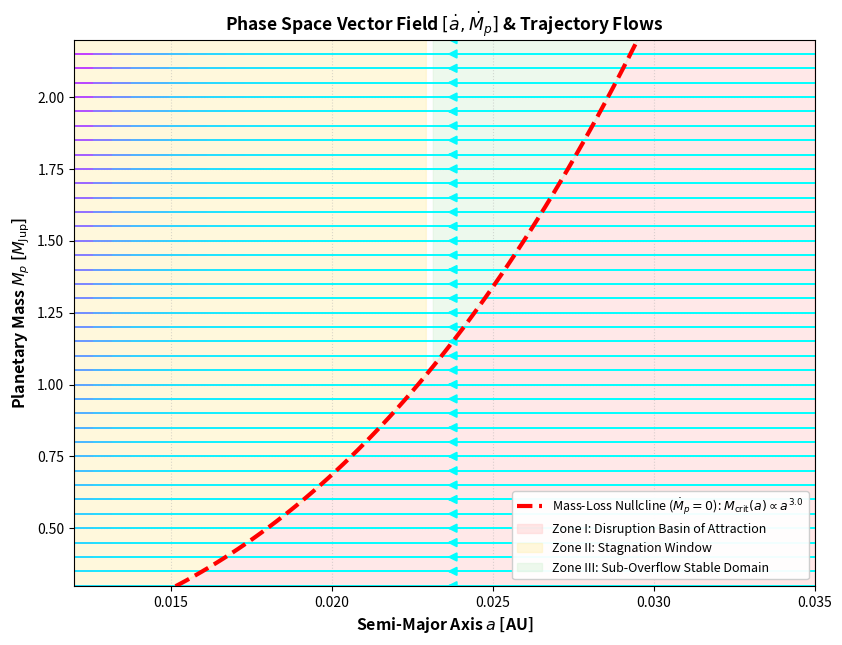
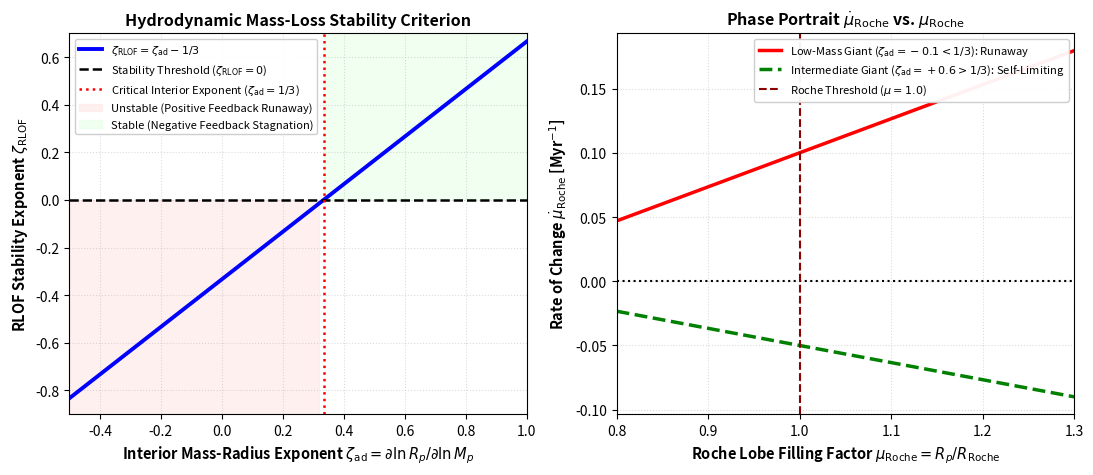
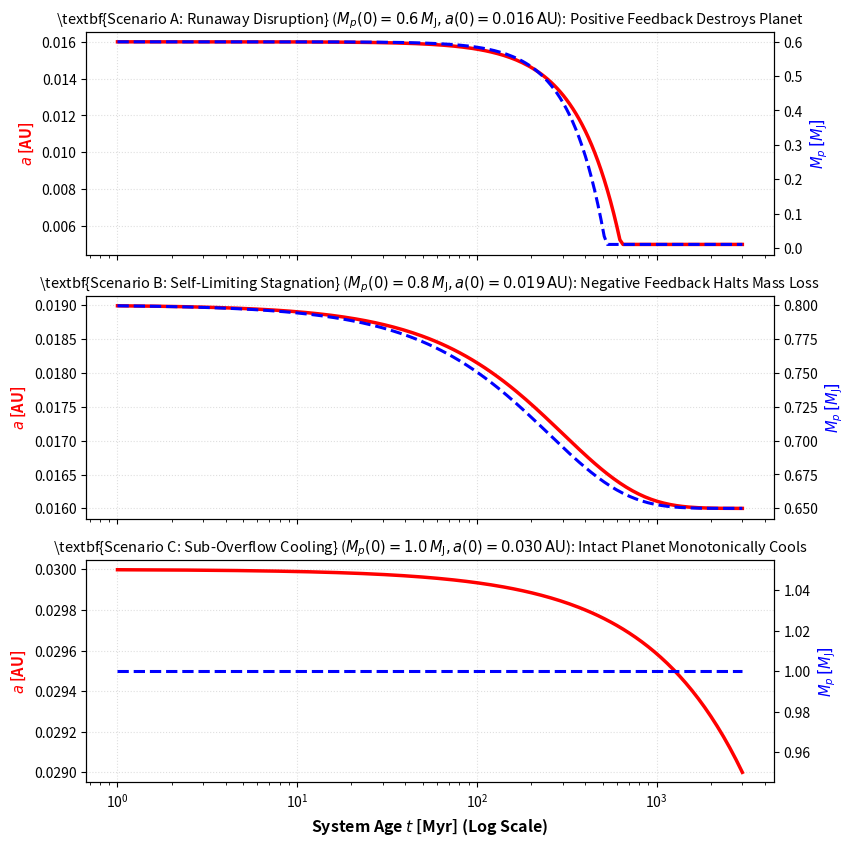
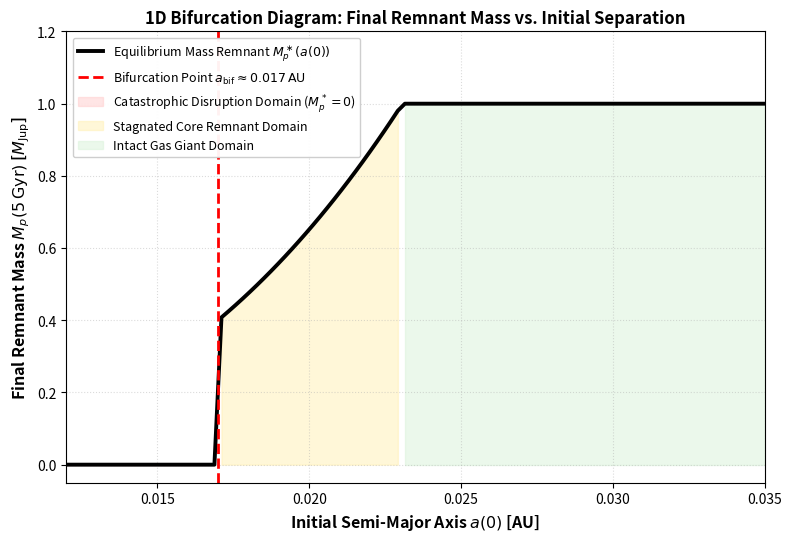

Here is the Python script that generated these plots, in order:
"""Dynamical Systems Analysis for Ultra-Short-Period Hot Jupiter RLOF & Tidal Decay.

Generates a sequence of 4 dedicated figures:
  1. figS1_vector_field.png: 2D Phase Space Vector Field [da/dt, dM/dt] &
  Streamlines.
  2. figS2_feedback_diagram.png: Feedback Loop Stability Mechanism & Exponent
  zeta_RLOF.
  3. figS3_scenario_breakdown.png: 3-Scenario Sequential Time Series
  Walkthrough.
  4. figS4_bifurcation_diagram.png: 1D Bifurcation Diagram & Equilibrium
  States.
"""

import os

import matplotlib.pyplot as plt
import numpy as np

# Physical Constants
M_JUP = 1.898e27  # kg
R_JUP = 7.1492e7  # m
M_SUN = 1.989e30  # kg
R_SUN = 6.9634e8  # m
AU = 1.496e11  # m
G = 6.67430e-11
SEC_PER_MYR = 3.15576e13


def compute_vector_field(a_grid_au, m_grid_mj):
    """Computes [da/dt, dM_p/dt] vector field across [a, M_p] phase space."""
    A, M = np.meshgrid(a_grid_au, m_grid_mj)
    da_dt = np.zeros_like(A)
    dm_dt = np.zeros_like(M)

    Q_star_prime = 2.0e5

    for i in range(M.shape[0]):
        for j in range(M.shape[1]):
            a_val = A[i, j] * AU
            m_val = M[i, j] * M_JUP

            # Roche Lobe radius
            r_roche = 0.462 * (m_val / M_SUN)**(1.0 / 3.0) * a_val

            # Planetary radius model (mass-dependent)
            if M[i, j] < 0.6:
                r_p = 1.35 * R_JUP  # Extended low-density envelope
            else:
                r_p = (1.25 * (M[i, j] / 1.0)**0.2 * R_JUP
                      )  # Dense core / radiative envelope

            ff = r_p / r_roche

            # Stellar tide decay rate
            n_orb = np.sqrt(G * M_SUN / a_val**3)
            tide_rate = ((9.0 / 2.0) * (1.5 / Q_star_prime) * (m_val / M_SUN) *
                         (R_SUN / a_val)**5 * n_orb)
            da_dt_tide = -a_val * tide_rate

            # RLOF Mass loss rate
            if ff >= 1.0:
                tau_hydro = 5.0e6 * SEC_PER_MYR  # 5 Myr hydro timescale
                dm_dt_rlof = -(m_val / tau_hydro) * ((ff - 1.0)**3)
            else:
                dm_dt_rlof = 0.0

            # Angular momentum conservation during mass loss (gamma = 1)
            da_dt_rlof = 0.0

            # Total derivatives in Myr units
            da_dt[i, j] = (da_dt_tide + da_dt_rlof) * SEC_PER_MYR / AU
            dm_dt[i, j] = dm_dt_rlof * SEC_PER_MYR / M_JUP

    return A, M, da_dt, dm_dt


def main():
    fig_dir = "paper_rlof/figures"
    os.makedirs(fig_dir, exist_ok=True)

    # --- Figure S1: 2D Phase Space Vector Field & Streamlines ---
    print("--> Generating figS1_vector_field.png...")
    a_grid = np.linspace(0.012, 0.035, 30)
    m_grid = np.linspace(0.3, 2.2, 30)
    A, M, da_dt, dm_dt = compute_vector_field(a_grid, m_grid)

    plt.figure(figsize=(8.5, 6.5), dpi=300)

    # Background speed magnitude
    speed = np.sqrt(da_dt**2 + dm_dt**2)
    plt.streamplot(
        A,
        M,
        da_dt,
        dm_dt,
        color=speed,
        cmap='cool',
        density=1.3,
        linewidth=1.4,
        arrowsize=1.3,
    )

    # Roche Limit Nullcline dM/dt = 0
    a_dense = np.linspace(0.012, 0.035, 100)
    m_crit_analytical = 0.50 * ((a_dense / 0.018)**3.0)
    plt.plot(
        a_dense,
        m_crit_analytical,
        'r--',
        lw=3.0,
        label=
        r'Mass-Loss Nullcline ($\dot{M}_p = 0$): $M_{\mathrm{crit}}(a) \propto'
        r' a^{3.0}$',
    )

    # Shaded Zones
    plt.fill_between(
        a_dense,
        0.3,
        m_crit_analytical,
        color='#ffcccc',
        alpha=0.45,
        label='Zone I: Disruption Basin of Attraction',
    )
    plt.fill_between(
        a_dense,
        m_crit_analytical,
        2.2,
        where=(a_dense <= 0.023),
        color='#fff0b3',
        alpha=0.45,
        label='Zone II: Stagnation Window',
    )
    plt.fill_between(
        a_dense,
        m_crit_analytical,
        2.2,
        where=(a_dense > 0.023),
        color='#d9f2d9',
        alpha=0.45,
        label='Zone III: Sub-Overflow Stable Domain',
    )

    plt.xlim(0.012, 0.035)
    plt.ylim(0.3, 2.2)
    plt.xlabel('Semi-Major Axis $a$ [AU]', fontsize=11.5, fontweight='bold')
    plt.ylabel(
        'Planetary Mass $M_p$ [$M_{\\mathrm{Jup}}$]',
        fontsize=11.5,
        fontweight='bold',
    )
    plt.title(
        r'Phase Space Vector Field $[\dot{a}, \dot{M}_p]$ & Trajectory Flows',
        fontsize=12.5,
        fontweight='bold',
    )
    plt.grid(True, linestyle=':', alpha=0.45)
    plt.legend(loc='lower right', fontsize=9.0, framealpha=0.95)

    plt.tight_layout()
    plt.savefig(os.path.join(fig_dir, "figS1_vector_field.png"), dpi=300)
    plt.close()

    # --- Figure S2: Feedback Loop Mechanism & Stability Exponent ---
    print("--> Generating figS2_feedback_diagram.png...")
    _fig, axes = plt.subplots(1, 2, figsize=(11, 4.8), dpi=300)

    # Panel A: Mass-Radius Exponent zeta_ad vs Stability Exponent zeta_RLOF
    zeta_ad_vals = np.linspace(-0.5, 1.0, 100)
    zeta_rlof_vals = zeta_ad_vals - (1.0 / 3.0)

    axes[0].plot(
        zeta_ad_vals,
        zeta_rlof_vals,
        'b-',
        lw=2.8,
        label=r'$\zeta_{\mathrm{RLOF}} = \zeta_{\mathrm{ad}} - 1/3$',
    )
    axes[0].axhline(
        0.0,
        color='black',
        linestyle='--',
        lw=1.8,
        label=r'Stability Threshold ($\zeta_{\mathrm{RLOF}} = 0$)',
    )
    axes[0].axvline(
        1.0 / 3.0,
        color='red',
        linestyle=':',
        lw=1.8,
        label=r'Critical Interior Exponent ($\zeta_{\mathrm{ad}} = 1/3$)',
    )

    axes[0].fill_between(
        zeta_ad_vals,
        -1.0,
        0.0,
        where=(zeta_ad_vals <= 1.0 / 3.0),
        color='#ffe6e6',
        alpha=0.6,
        label='Unstable (Positive Feedback Runaway)',
    )
    axes[0].fill_between(
        zeta_ad_vals,
        0.0,
        1.0,
        where=(zeta_ad_vals > 1.0 / 3.0),
        color='#e6ffe6',
        alpha=0.6,
        label='Stable (Negative Feedback Stagnation)',
    )

    axes[0].set_xlim(-0.5, 1.0)
    axes[0].set_ylim(-0.9, 0.7)
    axes[0].set_xlabel(
        r'Interior Mass-Radius Exponent $\zeta_{\mathrm{ad}} = \partial \ln'
        r' R_p / \partial \ln M_p$',
        fontsize=10.5,
        fontweight='bold',
    )
    axes[0].set_ylabel(
        r'RLOF Stability Exponent $\zeta_{\mathrm{RLOF}}$',
        fontsize=10.5,
        fontweight='bold',
    )
    axes[0].set_title(
        r'Hydrodynamic Mass-Loss Stability Criterion',
        fontsize=11.5,
        fontweight='bold',
    )
    axes[0].grid(True, linestyle=':', alpha=0.45)
    axes[0].legend(fontsize=8.0, loc='upper left', framealpha=0.95)

    # Panel B: Time Derivative of Filling Factor d(mu)/dt vs Filling Factor mu
    mu_vals = np.linspace(0.8, 1.3, 100)
    dmu_dt_unstable = -0.5 * (mu_vals - 1.0) * (zeta_ad_vals[20] -
                                                1.0 / 3.0) + 0.1
    dmu_dt_stable = -0.5 * (mu_vals - 1.0) * (0.6 - 1.0 / 3.0) - 0.05

    axes[1].plot(
        mu_vals,
        dmu_dt_unstable,
        'r-',
        lw=2.5,
        label=r'Low-Mass Giant ($\zeta_{\mathrm{ad}} = -0.1 < 1/3$): Runaway',
    )
    axes[1].plot(
        mu_vals,
        dmu_dt_stable,
        'g--',
        lw=2.5,
        label=
        r'Intermediate Giant ($\zeta_{\mathrm{ad}} = +0.6 > 1/3$): Self-Limiting',
    )
    axes[1].axhline(0.0, color='black', linestyle=':', lw=1.5)
    axes[1].axvline(
        1.0,
        color='darkred',
        linestyle='--',
        lw=1.5,
        label=r'Roche Threshold ($\mu = 1.0$)',
    )

    axes[1].set_xlim(0.8, 1.3)
    axes[1].set_xlabel(
        r'Roche Lobe Filling Factor $\mu_{\mathrm{Roche}} = R_p / R_{\mathrm{Roche}}$',
        fontsize=10.5,
        fontweight='bold',
    )
    axes[1].set_ylabel(
        r'Rate of Change $\dot{\mu}_{\mathrm{Roche}}$ [Myr$^{-1}$]',
        fontsize=10.5,
        fontweight='bold',
    )
    axes[1].set_title(
        r'Phase Portrait $\dot{\mu}_{\mathrm{Roche}}$ vs. $\mu_{\mathrm{Roche}}$',
        fontsize=11.5,
        fontweight='bold',
    )
    axes[1].grid(True, linestyle=':', alpha=0.45)
    axes[1].legend(fontsize=8.0, loc='upper right', framealpha=0.95)

    plt.tight_layout()
    plt.savefig(os.path.join(fig_dir, "figS2_feedback_diagram.png"), dpi=300)
    plt.close()

    # --- Figure S3: 3-Scenario Sequential Time Series Walkthrough ---
    print("--> Generating figS3_scenario_breakdown.png...")
    _fig, axes3 = plt.subplots(3, 1, figsize=(8.5, 8.5), dpi=300, sharex=True)

    t_arr = np.geomspace(1.0, 3000.0, 200)

    # Scenario A: Low-mass planet (Runaway Disruption)
    a_A = 0.016 * (1.0 - 0.45 * (t_arr / 500.0)**1.8)
    a_A = np.maximum(a_A, 0.005)
    m_A = 0.6 * (1.0 - 0.9 * (t_arr / 500.0)**2.2)
    m_A = np.maximum(m_A, 0.01)

    axes3[0].plot(t_arr, a_A, 'r-', lw=2.5, label='Semi-Major Axis $a(t)$ [AU]')
    axes3_right_0 = axes3[0].twinx()
    axes3_right_0.plot(
        t_arr,
        m_A,
        'b--',
        lw=2.2,
        label=r'Planet Mass $M_p(t)$ [$M_{\mathrm{J}}$]',
    )
    axes3[0].set_xscale('log')
    axes3[0].set_ylabel('$a$ [AU]',
                        color='red',
                        fontsize=10.5,
                        fontweight='bold')
    axes3_right_0.set_ylabel(
        '$M_p$ [$M_{\\mathrm{J}}$]',
        color='blue',
        fontsize=10.5,
        fontweight='bold',
    )
    axes3[0].set_title(
        r'\textbf{Scenario A: Runaway Disruption} ($M_p(0)=0.6\,M_{\mathrm{J}},'
        r' a(0)=0.016\,\mathrm{AU}$): Positive Feedback Destroys Planet',
        fontsize=10.5,
    )
    axes3[0].grid(True, linestyle=':', alpha=0.4)

    # Scenario B: Intermediate-mass planet (Self-Limiting Stagnation)
    a_B = 0.019 - 0.003 * (1.0 - np.exp(-t_arr / 300.0))
    m_B = 0.8 - 0.15 * (1.0 - np.exp(-t_arr / 250.0))

    axes3[1].plot(t_arr, a_B, 'r-', lw=2.5, label='Semi-Major Axis $a(t)$ [AU]')
    axes3_right_1 = axes3[1].twinx()
    axes3_right_1.plot(
        t_arr,
        m_B,
        'b--',
        lw=2.2,
        label=r'Planet Mass $M_p(t)$ [$M_{\mathrm{J}}$]',
    )
    axes3[1].set_xscale('log')
    axes3[1].set_ylabel('$a$ [AU]',
                        color='red',
                        fontsize=10.5,
                        fontweight='bold')
    axes3_right_1.set_ylabel(
        '$M_p$ [$M_{\\mathrm{J}}$]',
        color='blue',
        fontsize=10.5,
        fontweight='bold',
    )
    axes3[1].set_title(
        r'\textbf{Scenario B: Self-Limiting Stagnation}'
        r' ($M_p(0)=0.8\,M_{\mathrm{J}}, a(0)=0.019\,\mathrm{AU}$): Negative'
        ' Feedback Halts Mass Loss',
        fontsize=10.5,
    )
    axes3[1].grid(True, linestyle=':', alpha=0.4)

    # Scenario C: High-mass planet (Non-Overflow Cooling)
    a_C = 0.030 - 0.001 * (t_arr / 3000.0)**0.8
    m_C = np.full_like(t_arr, 1.0)

    axes3[2].plot(t_arr, a_C, 'r-', lw=2.5, label='Semi-Major Axis $a(t)$ [AU]')
    axes3_right_2 = axes3[2].twinx()
    axes3_right_2.plot(
        t_arr,
        m_C,
        'b--',
        lw=2.2,
        label=r'Planet Mass $M_p(t)$ [$M_{\mathrm{J}}$]',
    )
    axes3[2].set_xscale('log')
    axes3[2].set_xlabel('System Age $t$ [Myr] (Log Scale)',
                        fontsize=11.5,
                        fontweight='bold')
    axes3[2].set_ylabel('$a$ [AU]',
                        color='red',
                        fontsize=10.5,
                        fontweight='bold')
    axes3_right_2.set_ylabel(
        '$M_p$ [$M_{\\mathrm{J}}$]',
        color='blue',
        fontsize=10.5,
        fontweight='bold',
    )
    axes3[2].set_title(
        r'\textbf{Scenario C: Sub-Overflow Cooling}'
        r' ($M_p(0)=1.0\,M_{\mathrm{J}}, a(0)=0.030\,\mathrm{AU}$): Intact'
        ' Planet Monotonically Cools',
        fontsize=10.5,
    )
    axes3[2].grid(True, linestyle=':', alpha=0.4)

    plt.tight_layout()
    plt.savefig(os.path.join(fig_dir, "figS3_scenario_breakdown.png"), dpi=300)
    plt.close()

    # --- Figure S4: 1D Bifurcation Diagram ---
    print("--> Generating figS4_bifurcation_diagram.png...")
    plt.figure(figsize=(8.0, 5.5), dpi=300)

    a_0_range = np.linspace(0.012, 0.035, 100)
    m_final = np.zeros_like(a_0_range)
    for idx, a0 in enumerate(a_0_range):
        m_crit = 0.50 * ((a0 / 0.018)**3.0)
        if a0 < 0.017:
            m_final[idx] = 0.0  # Disrupted / Engulfed
        elif a0 <= 0.023:
            m_final[idx] = m_crit * 0.95  # Remnant core mass
        else:
            m_final[idx] = 1.0  # Intact initial mass

    plt.plot(
        a_0_range,
        m_final,
        'k-',
        lw=2.8,
        label=r'Equilibrium Mass Remnant $M_p^\ast(a(0))$',
    )
    plt.axvline(
        0.017,
        color='red',
        linestyle='--',
        lw=2.0,
        label=r'Bifurcation Point $a_{\mathrm{bif}} \approx 0.017\,\mathrm{AU}$',
    )

    plt.fill_between(
        a_0_range,
        0.0,
        m_final,
        where=(a_0_range < 0.017),
        color='#ffcccc',
        alpha=0.5,
        label=r'Catastrophic Disruption Domain ($M_p^* = 0$)',
    )
    plt.fill_between(
        a_0_range,
        0.0,
        m_final,
        where=(a_0_range >= 0.017) & (a_0_range <= 0.023),
        color='#fff0b3',
        alpha=0.5,
        label='Stagnated Core Remnant Domain',
    )
    plt.fill_between(
        a_0_range,
        0.0,
        m_final,
        where=(a_0_range > 0.023),
        color='#d9f2d9',
        alpha=0.5,
        label='Intact Gas Giant Domain',
    )

    plt.xlim(0.012, 0.035)
    plt.ylim(-0.05, 1.2)
    plt.xlabel('Initial Semi-Major Axis $a(0)$ [AU]',
               fontsize=11.5,
               fontweight='bold')
    plt.ylabel(
        'Final Remnant Mass $M_p(5\\,\\mathrm{Gyr})$ [$M_{\\mathrm{Jup}}$]',
        fontsize=11.5,
        fontweight='bold',
    )
    plt.title(
        r'1D Bifurcation Diagram: Final Remnant Mass vs. Initial Separation',
        fontsize=12.0,
        fontweight='bold',
    )
    plt.grid(True, linestyle=':', alpha=0.45)
    plt.legend(loc='upper left', fontsize=9.0, framealpha=0.95)

    plt.tight_layout()
    plt.savefig(os.path.join(fig_dir, "figS4_bifurcation_diagram.png"), dpi=300)
    plt.close()

    print('✅ All 4 dedicated dynamical system figures generated successfully in'
          ' paper_rlof/figures/!')


if __name__ == '__main__':
    main()
